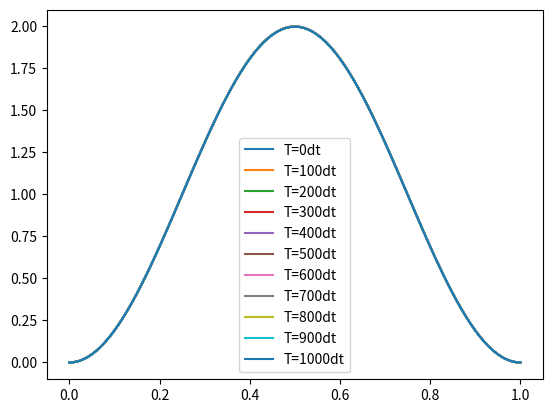

Recreate this plot in Python.
# -*- coding: utf-8 -*-
"""
Created on Tue Oct 19 16:50:21 2021

[redacted]
"""

import numpy as np
import matplotlib.pyplot as plt

# Define variables

hbar = 1
m = 1
L = 1                    # Atomic units for each
D = (1j * hbar)/(2 * m)  # Coefficient on second spatial derivative, named to mirror diffusion code
dx = 0.01
dt = 0.01*(dx**2) / abs(D)
psi_0 = 0 + 0j
psi_L = 0 + 0j                # Boundary conditions

x = np.arange(0, L+dx, dx) # Discretising domain

def initial_condition(x):                       
    return (np.sqrt(2/L)*np.sin(np.pi * x))

def nsd(psi, dx):
    d2f = np.zeros(len(x))
    d2f = d2f.astype('complex64')
    for i in range(1, len(x)-1):
        d2f[i] = (psi[i+1] + psi[i-1] -2*psi[i])
    d2f = d2f/(dx**2)
    return d2f

def update(psi, dx, dt, D):
    return (D * nsd(psi, dx) * dt)

def time_propagate(T, dx, dt, D, psi):
    t = 0
    while t<T:
        d_psi = update(psi*np.exp((-1j * np.pi**2 * t)/hbar), dx, dt, D)
        psi += d_psi
        t += dt
        psi[0] = psi_0
        psi[-1] = psi_L
    return psi

psi = initial_condition(x) + 0j*initial_condition(x)

for ii in range(0,11):
    psi = time_propagate(ii*100*dt, dx, dt, D, psi) # propagate for 100 time steps, then stop and plot
    plt.plot(x,np.abs(psi)**2, label ="T="+str(ii*100)+"dt") # plot probability
plt.legend()